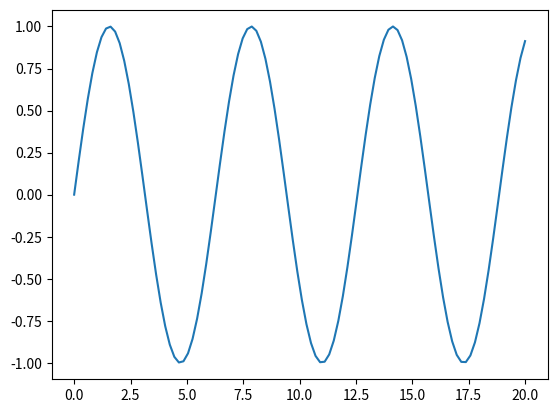

Python code for this plot:
import matplotlib.pyplot as plt
import numpy as np 

x = np.linspace(0, 20, 100)
plt.plot(x, np.sin(x))
plt.show()


#step 1 - create a virtual environment 
#command : py -3 -m venv NAMEOFVENV

#step 2
#Activate your virtual environment 
#directory location : myvenv/Scripts/activate

#step 3
#install 3rd party library 
#pip3 install matplotlib

#difference between source control and version control 
#version control - everything related to your project (hdml, css, photos, videos)
#source control - talking specifically about source code (only css and hdml)
#only dealing with source control in vs code

print ("Hello there!")
